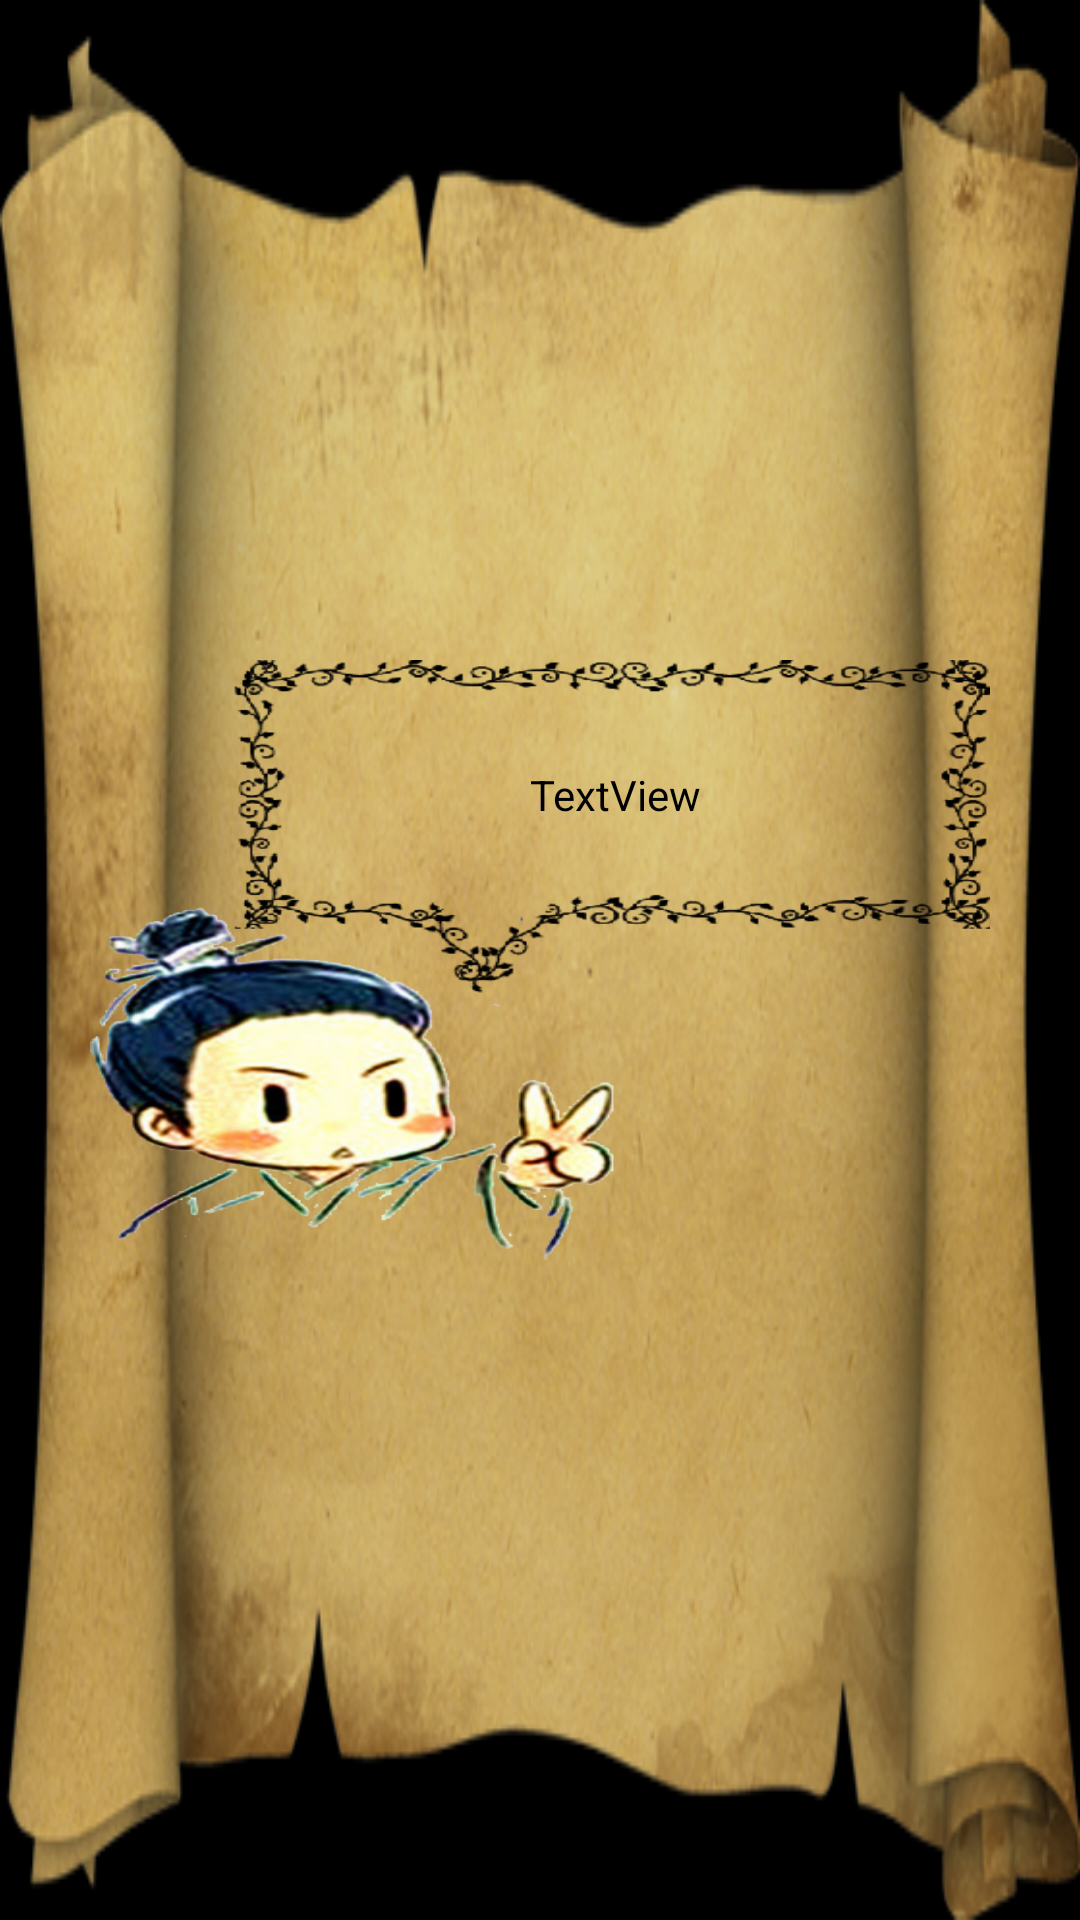

Android layout source for this screen:
<!-- AndroidManifest.xml: application theme android:Theme.NoTitleBar.Fullscreen -->
<!-- res/layout/gamepause.xml -->
<?xml version="1.0" encoding="utf-8"?>
<RelativeLayout xmlns:android="http://schemas.android.com/apk/res/android"
    android:id="@+id/gamepauseLayout"
    android:layout_width="match_parent"
    android:layout_height="match_parent"
    android:background="@drawable/juanzhou" >

    <RelativeLayout
        android:id="@+id/pauseLayout"
        android:layout_width="300dp"
        android:layout_height="200dp"
        android:layout_centerHorizontal="true"
        android:layout_centerVertical="true"
        android:background="@drawable/person1" >

        <TextView
            android:id="@+id/pauseMessage"
            android:layout_width="250dp"
            android:layout_height="90dp"
            android:layout_alignParentRight="true"
            android:layout_alignParentTop="true"
            android:gravity="center"
            android:text="TextView"
            android:textColor="@color/black" />

    </RelativeLayout>

</RelativeLayout>
<!-- resources referenced by this layout -->
<resources>
  <color name="black">#000000</color>
  <!-- drawable juanzhou: png bitmap (drawable, 289492 bytes) -->
  <!-- drawable person1: png bitmap (drawable, 136167 bytes) -->
</resources>
